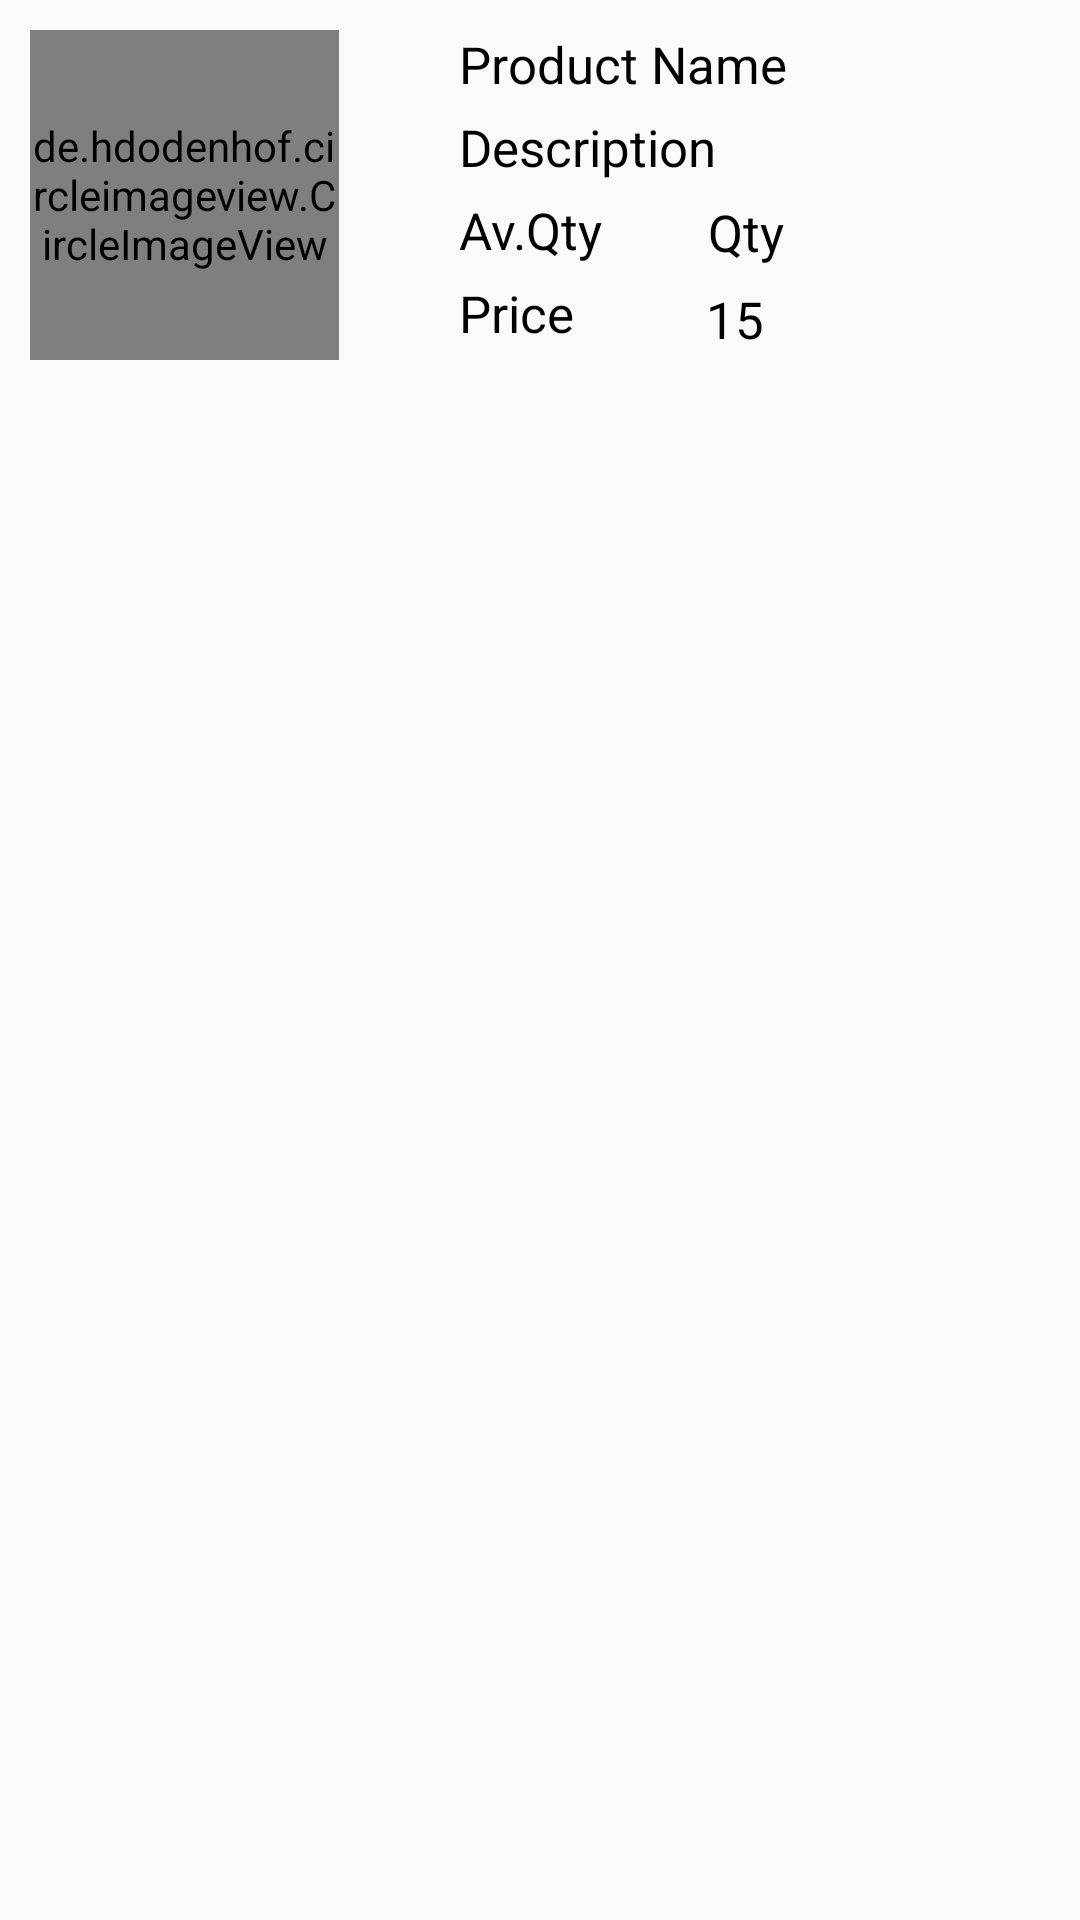

Here is an Android app screen rendered from its layout file. Give the layout XML and the strings, colors and styles it references.
<!-- AndroidManifest.xml: application theme Theme.AppBookshop -->
<!-- res/layout/adminproductlayout.xml -->
<?xml version="1.0" encoding="utf-8"?>
<RelativeLayout xmlns:android="http://schemas.android.com/apk/res/android"
    xmlns:app="http://schemas.android.com/apk/res-auto"
    xmlns:tools="http://schemas.android.com/tools"
    android:id="@+id/parent_layout2"
    android:layout_width="match_parent"
    android:layout_height="145dp"
    android:padding="10dp">

    <de.hdodenhof.circleimageview.CircleImageView
        android:id="@+id/image23"
        android:layout_width="103dp"
        android:layout_height="110dp"
        android:src="@mipmap/ic_launcher_round" />

    <TextView
        android:id="@+id/categoryname23"
        android:layout_width="wrap_content"
        android:layout_height="wrap_content"
        android:layout_marginLeft="40dp"
        android:layout_toRightOf="@id/image23"
        android:text="Product Name"
        android:textColor="#000"
        android:textSize="17sp" />

    <TextView
        android:id="@+id/image_name23"
        android:layout_width="wrap_content"
        android:layout_height="wrap_content"
        android:layout_below="@+id/categoryname23"
        android:layout_marginLeft="40dp"
        android:layout_marginTop="5dp"
        android:layout_toRightOf="@id/image23"
        android:text="Description"
        android:textColor="#000"
        android:textSize="17sp" />

    <TextView
        android:id="@+id/image_name33"
        android:layout_width="wrap_content"
        android:layout_height="wrap_content"
        android:layout_below="@+id/image_name23"
        android:layout_marginLeft="40dp"
        android:layout_marginTop="5dp"
        android:layout_toRightOf="@id/image23"
        android:text="Av.Qty"
        android:textColor="#000"
        android:textSize="17sp" />

    <TextView
        android:id="@+id/image_name43"
        android:layout_width="wrap_content"
        android:layout_height="wrap_content"
        android:layout_marginLeft="35dp"
        android:layout_marginTop="56dp"
        android:layout_toRightOf="@id/image_name33"
        android:text="Qty"
        android:textColor="#000"
        android:textSize="17sp" />

    <TextView
        android:id="@+id/image_name53"
        android:layout_width="wrap_content"
        android:layout_height="wrap_content"
        android:layout_below="@+id/image_name33"
        android:layout_marginLeft="40dp"
        android:layout_marginTop="5dp"
        android:layout_toRightOf="@id/image23"
        android:text="Price"
        android:textColor="#000"
        android:textSize="17sp" />

    <TextView
        android:id="@+id/image_name63"
        android:layout_width="wrap_content"
        android:layout_height="wrap_content"
        android:layout_marginLeft="44dp"
        android:layout_marginTop="85dp"
        android:layout_toRightOf="@id/image_name53"
        android:text="15"
        android:textColor="#000"
        android:textSize="17sp" />

    <ImageView
        android:id="@+id/updateitem"
        android:layout_width="wrap_content"
        android:layout_height="wrap_content"
        android:layout_marginStart="310dp"
        android:layout_marginLeft="310dp"
        android:layout_marginTop="85dp"
        app:srcCompat="@drawable/ic_baseline_update_24"
        tools:ignore="VectorDrawableCompat" />

    <ImageView
        android:id="@+id/deleteitem"
        android:layout_width="wrap_content"
        android:layout_height="wrap_content"
        android:layout_marginStart="340dp"
        android:layout_marginLeft="340dp"
        android:layout_marginTop="85dp"
        app:srcCompat="@drawable/ic_baseline_delete_24"
        tools:ignore="VectorDrawableCompat" />


</RelativeLayout>
<!-- resources referenced by this layout -->
<resources>
  <style name="Theme.AppBookshop" parent="Theme.AppCompat.Light.NoActionBar">
          
          <item name="colorPrimary">@color/purple_500</item>
          <item name="colorPrimaryVariant">@color/purple_700</item>
          <item name="colorOnPrimary">@color/white</item>
          
          <item name="colorSecondary">@color/teal_200</item>
          <item name="colorSecondaryVariant">@color/teal_700</item>
          <item name="colorOnSecondary">@color/black</item>
          
          <item name="android:statusBarColor" tools:targetApi="l">?attr/colorPrimaryVariant</item>
          
      </style>
  <color name="purple_500">#FF6200EE</color>
  <color name="purple_700">#FF3700B3</color>
  <color name="white">#FFFFFFFF</color>
  <color name="teal_200">#FF03DAC5</color>
  <color name="teal_700">#FF018786</color>
  <color name="black">#FF000000</color>
</resources>
